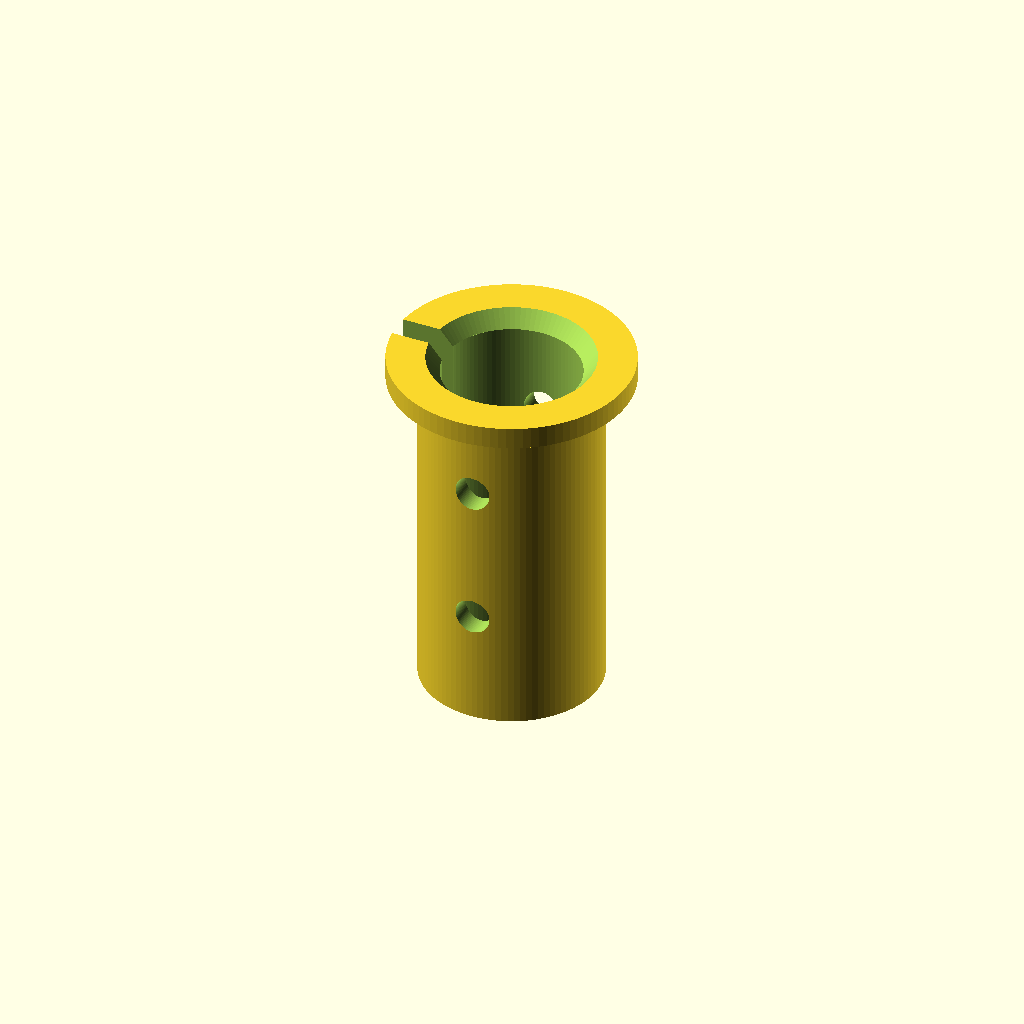
Cell 1 — every parameter at its default value.
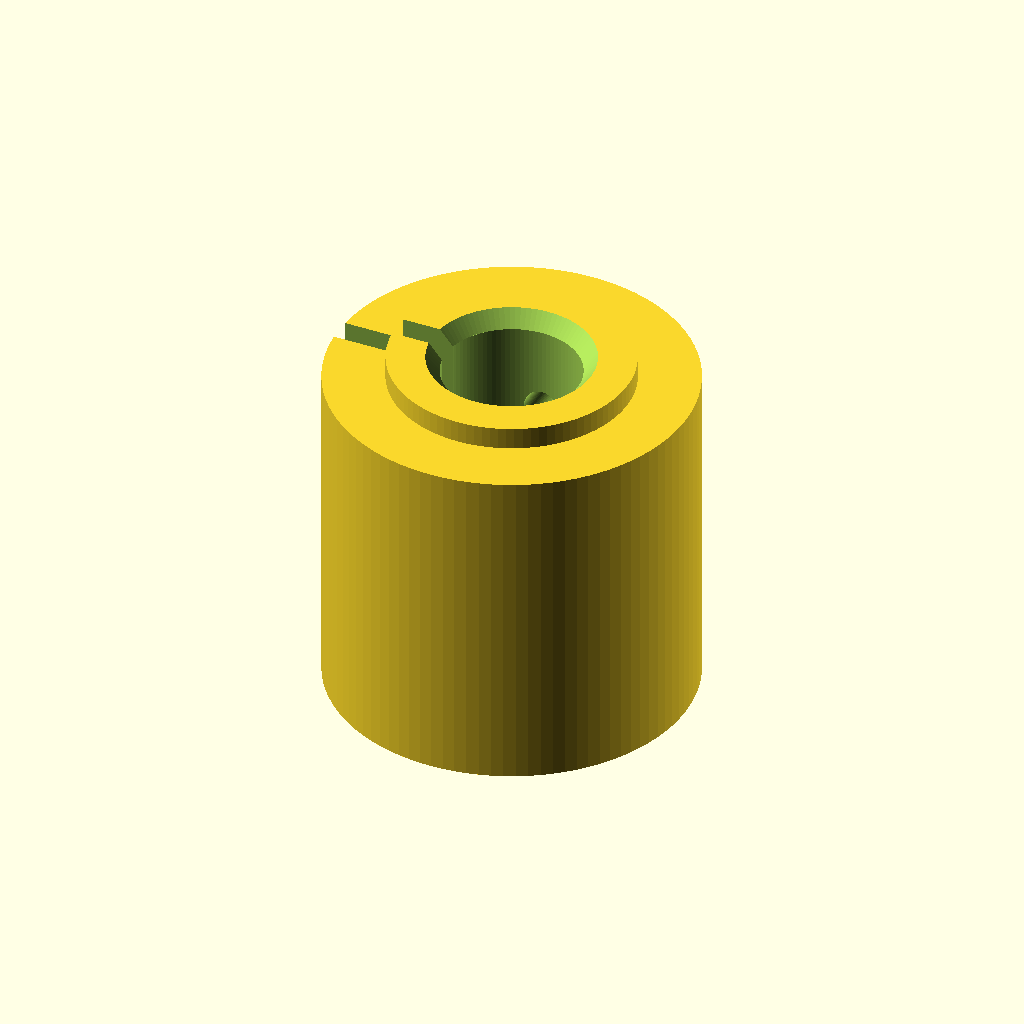
Cell 2 — sleeve_bore set to 41, the other parameters unchanged.
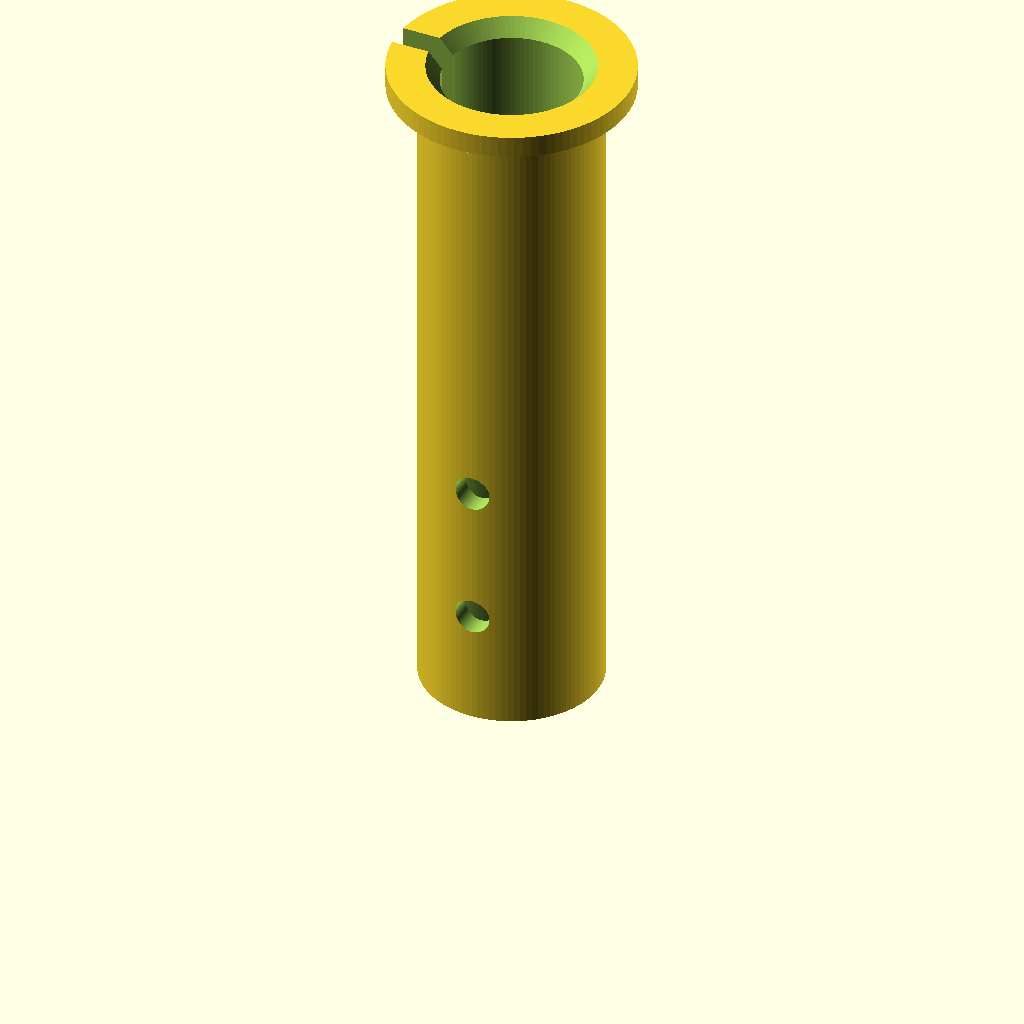
Cell 3: bore_depth = 76 (everything else at default).
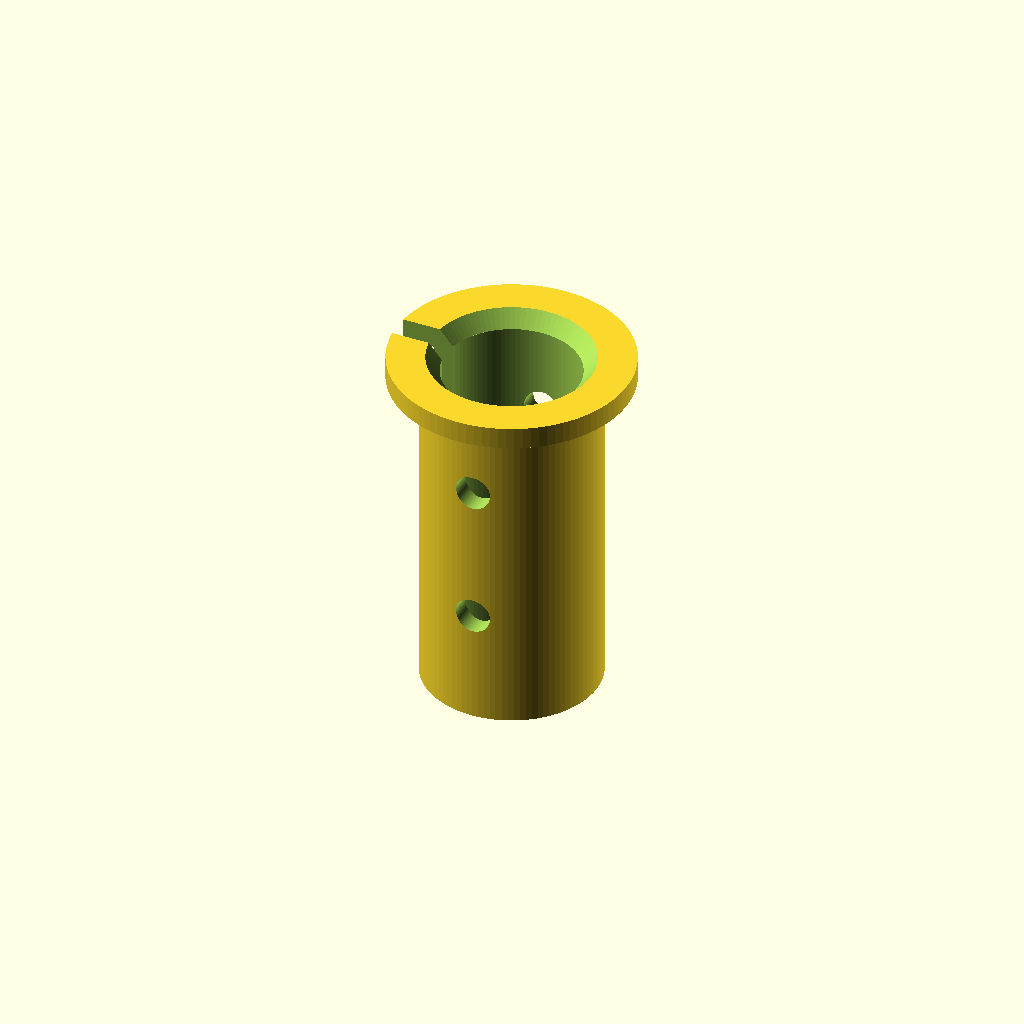
Cell 4: fit = 0.6 (everything else at default).
All cells are drawn from one camera (rotation 55°, 0°, 25°, orthographic, colour scheme Cornfield), so only the parameter changes between them.
The OpenSCAD source (cad/bushing.scad):
// ============================================================
// bushing.scad
// ゴンドラのマーカー穴を細くするアダプターブッシュ
//
// ゴンドラ本体を刷り直さずに、内径だけ変えられる。
// マーカーを変えたら、このブッシュだけ刷り直せばよい。
//
// 印刷: PLA / 壁3本 / インフィル30% / サポート不要 / 立てて印刷
//       10分・数グラムで終わる
// ============================================================

// ---------- ゴンドラ側(gondola.scad と揃える) ----------
sleeve_bore = 20.5;   // ゴンドラのマーカー穴の実寸(= marker_d_big + 0.5)
clamp_slot  = 2.6;    // ゴンドラの締め付けスリット幅
bore_depth  = 38;     // プレート厚 + スリーブ高さ (4 + 34)

// ---------- 入れたいマーカーの径 ----------
marker_d    = 15.4;   // ★実測値 + 0.4  ここだけ変えればよい

// ---------- 調整 ----------
fit         = 0.3;    // ゴンドラ穴とのすきま
flange_d    = 27;     // 抜け落ち防止のツバ
flange_t    = 2.5;
split_w     = 2.8;    // 割りスリットの幅(締め付けを効かせる)

$fn = 96;

// ============================================================

module bushing() {
    od = sleeve_bore - fit;

    difference() {
        union() {
            // 筒
            cylinder(d = od, h = bore_depth);
            // ツバ(上端)
            translate([0, 0, bore_depth])
                cylinder(d = flange_d, h = flange_t);
            // 位置決めキー
            //   ゴンドラのスリットにはまり、割りの向きが自動で合う。
            //   これがないと締め付けネジが効かない。
            translate([-od/2 - 1.6, -(clamp_slot - 0.4)/2, 0])
                cube([2.4, clamp_slot - 0.4, bore_depth]);
        }
        // マーカーが入る穴
        translate([0, 0, -1]) cylinder(d = marker_d, h = bore_depth + flange_t + 2);
        // 入り口の面取り(マーカーを挿しやすく)
        translate([0, 0, bore_depth + flange_t - 1.8])
            cylinder(d1 = marker_d, d2 = marker_d + 3.4, h = 2);
        // 割りスリット(キーと同じ向き = -X)
        translate([-od/2 - 4, -split_w/2, -1])
            cube([od/2 + 4, split_w, bore_depth + flange_t + 2]);
        // 締め付けネジの逃げ(ゴンドラのM3が通る位置)
        for (z = [9 + 4, 34 - 9 + 4])
            translate([0, -20, z]) rotate([-90, 0, 0])
                cylinder(d = 4.0, h = 40);
    }
}

// ============================================================
// テストリング(先にこれだけ刷って径を確認する・3分)
// ============================================================

module test_ring() {
    intersection() {
        bushing();
        translate([0, 0, 4]) cylinder(d = 40, h = 12);
    }
}

// ============================================================

bushing();

// まず径を確かめたいとき:
// test_ring();
Customizer parameters (derived from the source; name, type, default, range or options):
sleeve_bore: number, default 20.5
clamp_slot: number, default 2.6
bore_depth: number, default 38
marker_d: number, default 15.4
fit: number, default 0.3
flange_d: number, default 27
flange_t: number, default 2.5
split_w: number, default 2.8
